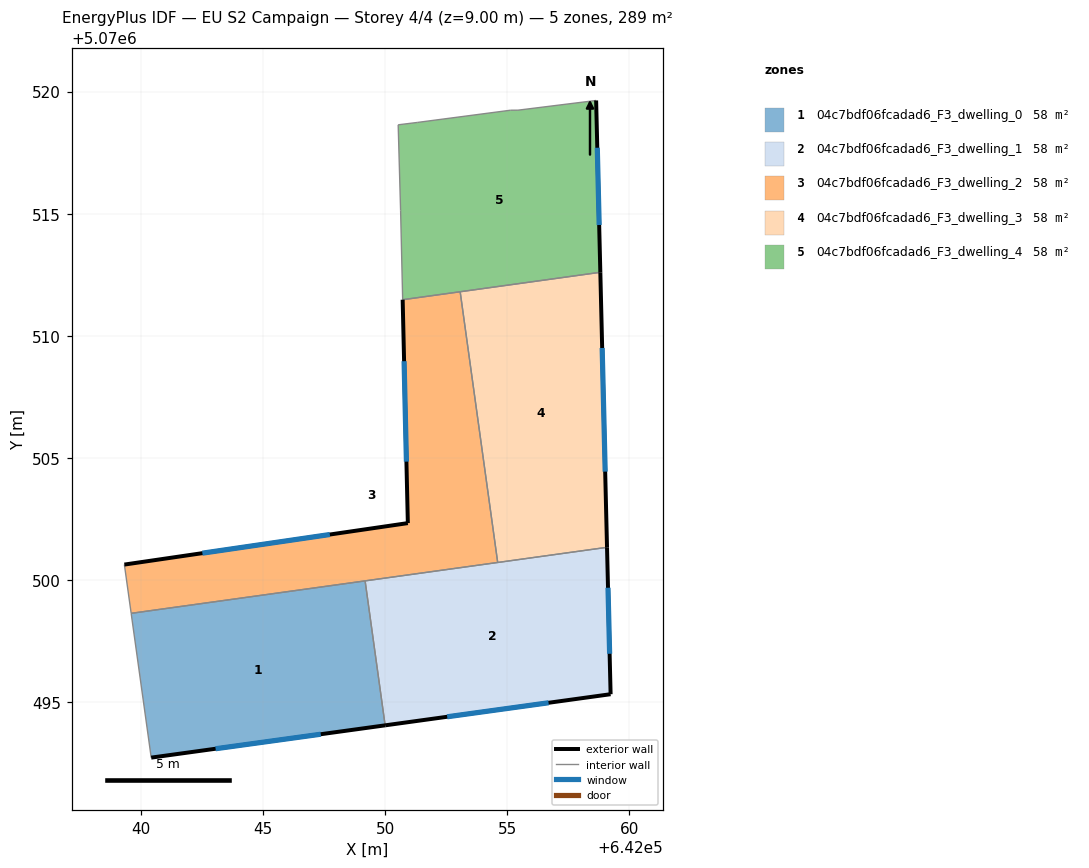
=== STOREY PLAN SPEC (per zone: floor XY polygon, exterior-wall plan segments, windows/doors) ===
zone 1: 04c7bdf06fcadad6_F3_dwelling_0  (57.7 m²)
  floor: (642049.18, 5070499.96) (642050.00, 5070494.05) (642040.42, 5070492.72) (642039.60, 5070498.63)
  exterior wall: (642040.42, 5070492.72) – (642050.00, 5070494.05)  [9.7 m]
    window: (642043.05, 5070493.09) – (642047.36, 5070493.68)  [5.9 m²]
  interior walls: 3
zone 2: 04c7bdf06fcadad6_F3_dwelling_1  (57.7 m²)
  floor: (642059.08, 5070501.34) (642059.23, 5070495.32) (642050.00, 5070494.05) (642049.18, 5070499.96)
  exterior wall: (642050.00, 5070494.05) – (642059.23, 5070495.32)  [9.3 m]
    window: (642052.54, 5070494.40) – (642056.69, 5070494.97)  [5.7 m²]
  exterior wall: (642059.23, 5070495.32) – (642059.08, 5070501.34)  [6.0 m]
    window: (642059.19, 5070496.98) – (642059.12, 5070499.68)  [3.6 m²]
  interior walls: 3
zone 3: 04c7bdf06fcadad6_F3_dwelling_2  (57.7 m²)
  floor: (642053.07, 5070511.80) (642054.61, 5070500.72) (642039.60, 5070498.63) (642039.32, 5070500.63) (642050.93, 5070502.33) (642050.71, 5070511.48)
  exterior wall: (642050.93, 5070502.33) – (642039.32, 5070500.63)  [11.7 m]
    window: (642047.73, 5070501.86) – (642042.51, 5070501.10)  [7.1 m²]
  exterior wall: (642050.71, 5070511.48) – (642050.93, 5070502.33)  [9.2 m]
    window: (642050.77, 5070508.96) – (642050.87, 5070504.85)  [5.6 m²]
  interior walls: 5
zone 4: 04c7bdf06fcadad6_F3_dwelling_3  (57.7 m²)
  floor: (642058.81, 5070512.60) (642059.08, 5070501.34) (642054.61, 5070500.72) (642053.07, 5070511.80)
  exterior wall: (642059.08, 5070501.34) – (642058.81, 5070512.60)  [11.3 m]
    window: (642059.01, 5070504.44) – (642058.89, 5070509.50)  [6.8 m²]
  interior walls: 3
zone 5: 04c7bdf06fcadad6_F3_dwelling_4  (57.7 m²)
  floor: (642058.64, 5070519.64) (642058.81, 5070512.60) (642050.71, 5070511.48) (642050.63, 5070515.14) (642050.53, 5070518.64) (642051.33, 5070518.74) (642055.14, 5070519.24) (642055.44, 5070519.24)
  exterior wall: (642058.81, 5070512.60) – (642058.64, 5070519.64)  [7.0 m]
    window: (642058.76, 5070514.54) – (642058.69, 5070517.70)  [4.3 m²]
  interior walls: 8

=== DERIVED (storey summary) ===
Building: EU S2 Campaign
Storey: 4 of 4  (floor level z = 9.00 m)
Storey gross floor area: 288.7 m²
Zones on this storey: 5
  - 04c7bdf06fcadad6_F3_dwelling_0: floor 57.7 m²; exterior wall 9.7 m (29.0 m²); 1 window(s) 5.9 m²; WWR 20.2%
  - 04c7bdf06fcadad6_F3_dwelling_1: floor 57.7 m²; exterior wall 15.3 m (46.0 m²); 2 window(s) 9.3 m²; WWR 20.2%
  - 04c7bdf06fcadad6_F3_dwelling_2: floor 57.7 m²; exterior wall 20.9 m (62.7 m²); 2 window(s) 12.7 m²; WWR 20.2%
  - 04c7bdf06fcadad6_F3_dwelling_3: floor 57.7 m²; exterior wall 11.3 m (33.8 m²); 1 window(s) 6.8 m²; WWR 20.2%
  - 04c7bdf06fcadad6_F3_dwelling_4: floor 57.7 m²; exterior wall 7.0 m (21.1 m²); 1 window(s) 4.3 m²; WWR 20.2%
Zone adjacency (shared interzone walls):
  - 04c7bdf06fcadad6_F3_dwelling_0 ↔ 04c7bdf06fcadad6_F3_dwelling_1
  - 04c7bdf06fcadad6_F3_dwelling_0 ↔ 04c7bdf06fcadad6_F3_dwelling_2
  - 04c7bdf06fcadad6_F3_dwelling_1 ↔ 04c7bdf06fcadad6_F3_dwelling_2
  - 04c7bdf06fcadad6_F3_dwelling_1 ↔ 04c7bdf06fcadad6_F3_dwelling_3
  - 04c7bdf06fcadad6_F3_dwelling_2 ↔ 04c7bdf06fcadad6_F3_dwelling_3
  - 04c7bdf06fcadad6_F3_dwelling_2 ↔ 04c7bdf06fcadad6_F3_dwelling_4
  - 04c7bdf06fcadad6_F3_dwelling_3 ↔ 04c7bdf06fcadad6_F3_dwelling_4